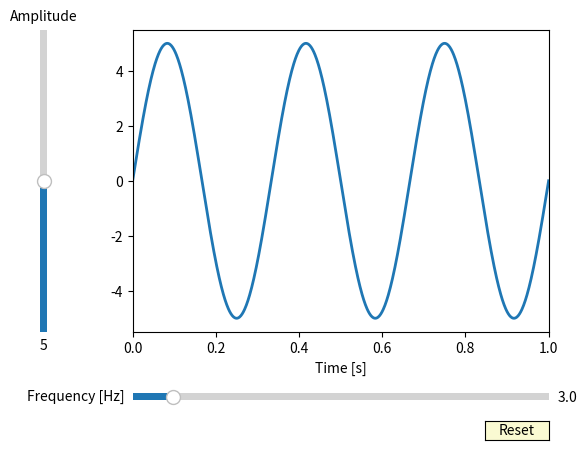

This figure's Python source:
#this is an example forked from a stackoverflow post
import numpy as np
import matplotlib.pyplot as plt
from matplotlib.widgets import Slider, Button


# The parametrized function to be plotted
def f(t, amplitude, frequency):
    return amplitude * np.sin(2 * np.pi * frequency * t)

t = np.linspace(0, 1, 1000)

# Define initial parameters
init_amplitude = 5
init_frequency = 3

# Create the figure and the line that we will manipulate
fig, ax = plt.subplots()
line, = plt.plot(t, f(t, init_amplitude, init_frequency), lw=2)
ax.set_xlabel('Time [s]')

axcolor = 'lightgoldenrodyellow'
ax.margins(x=0)

# adjust the main plot to make room for the sliders
plt.subplots_adjust(left=0.25, bottom=0.25)

# Make a horizontal slider to control the frequency.
axfreq = plt.axes([0.25, 0.1, 0.65, 0.03], facecolor=axcolor)
freq_slider = Slider(
    ax=axfreq,
    label='Frequency [Hz]',
    valmin=0.1,
    valmax=30,
    valinit=init_frequency,
)

# Make a vertically oriented slider to control the amplitude
axamp = plt.axes([0.1, 0.25, 0.0225, 0.63], facecolor=axcolor)
amp_slider = Slider(
    ax=axamp,
    label="Amplitude",
    valmin=0,
    valmax=10,
    valinit=init_amplitude,
    orientation="vertical"
)


# The function to be called anytime a slider's value changes
def update(val):
    line.set_ydata(f(t, amp_slider.val, freq_slider.val))
    fig.canvas.draw_idle()


# register the update function with each slider
freq_slider.on_changed(update)
amp_slider.on_changed(update)

# Create a `matplotlib.widgets.Button` to reset the sliders to initial values.
resetax = plt.axes([0.8, 0.025, 0.1, 0.04])
button = Button(resetax, 'Reset', color=axcolor, hovercolor='0.975')


def reset(event):
    freq_slider.reset()
    amp_slider.reset()
button.on_clicked(reset)

plt.show()
